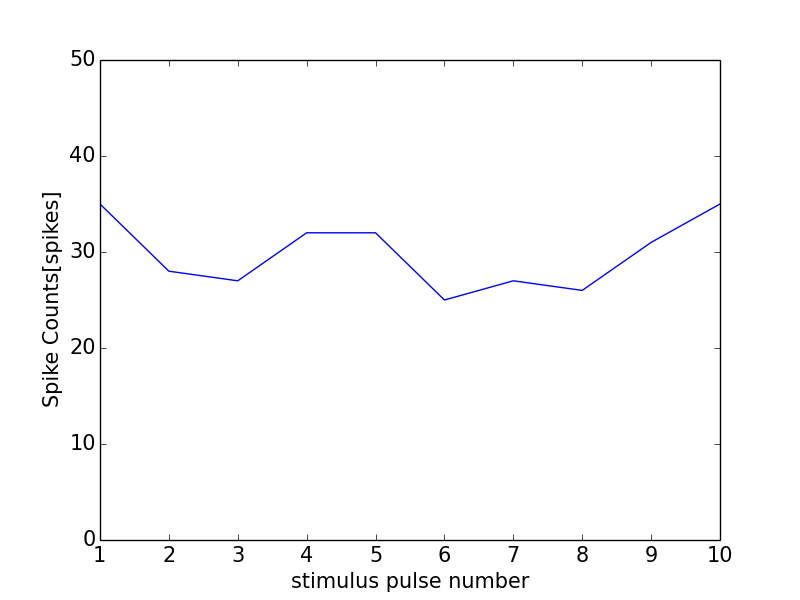

Source data for this figure (header and first rows):
0, 0.0
0, 0
1, 35
2, 28
3, 27
4, 32
5, 32
6, 25
7, 27
8, 26
9, 31
10, 35
11, 1
